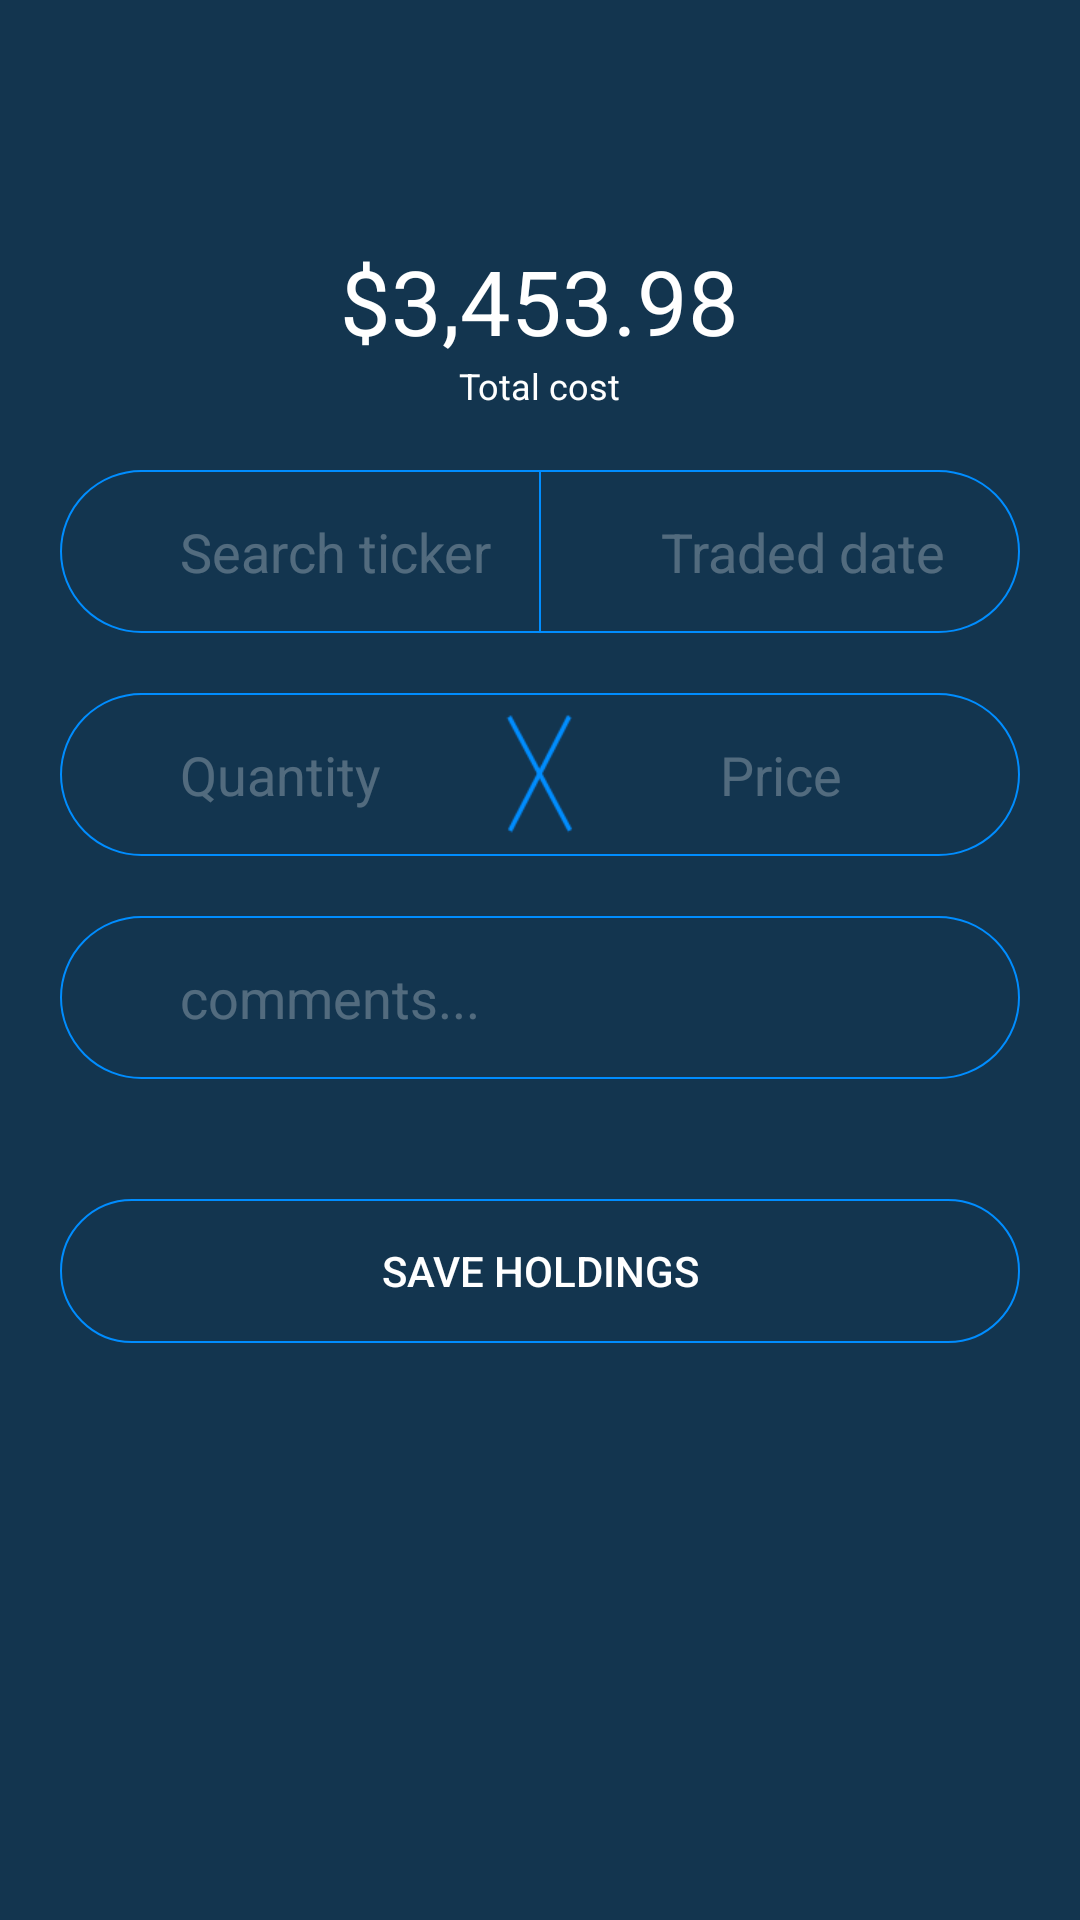

The Android layout XML behind this screen, and the referenced resources:
<!-- AndroidManifest.xml: application theme Theme.AppCompat.NoActionBar -->
<!-- res/layout/fragment_add.xml -->
<?xml version="1.0" encoding="utf-8"?>
<FrameLayout xmlns:android="http://schemas.android.com/apk/res/android"
    xmlns:tools="http://schemas.android.com/tools"
    android:layout_width="match_parent"
    android:layout_height="match_parent"
    tools:context=".fragments.AddFragment"
    android:background="@color/bg_color"
    >
    <RelativeLayout

        android:layout_width="match_parent"
        android:layout_height="match_parent"
        >


        <TextView
            android:id="@+id/total_cost"
            android:layout_width="wrap_content"
            android:layout_height="wrap_content"
            android:layout_centerHorizontal="true"
            android:layout_marginTop="80dp"
            android:text="$3,453.98"
            android:textColor="@color/white"
            android:textSize="30sp"
            android:inputType="numberDecimal"
            />
        <TextView
            android:id="@+id/total_cost_txt"
            android:layout_below="@id/total_cost"
            android:layout_width="wrap_content"
            android:layout_height="wrap_content"
            android:layout_centerHorizontal="true"
            android:text="Total cost"
            android:textColor="@color/white"
            android:textSize="12sp" />

        <LinearLayout
            android:id="@+id/first_linear"
            android:layout_below="@id/total_cost_txt"
            android:layout_width="match_parent"
            android:layout_height="wrap_content"
            android:layout_gravity="center_horizontal"
            android:layout_margin="20dp"
            android:background="@drawable/add_style">


            <EditText
                android:id="@+id/search_ticker"
                android:layout_width="0dp"
                android:layout_weight="1"
                android:paddingTop="15dp"
                android:paddingBottom="15dp"
                android:paddingStart="40dp"
                android:paddingEnd="10dp"
                android:textColor="@color/white"
                android:layout_height="wrap_content"
                android:hint="Search ticker"
                android:textColorHint="@color/uncheck_icon"
                android:background="#00000000"
                android:inputType="textCapCharacters"
                android:maxLength="7"

                />
            <View
                android:background="@color/checked_icon"
                android:layout_width="0.5dp"
                android:layout_gravity="center_horizontal"
                android:layout_height="match_parent"/>

            <EditText
                android:id="@+id/trade_date"
                android:layout_width="0dp"
                android:layout_weight="1"
                android:layout_height="wrap_content"
                android:paddingTop="15dp"
                android:paddingBottom="15dp"
                android:paddingEnd="10dp"
                android:paddingStart="40dp"
                android:textColor="@color/white"
                android:inputType="date"
                android:hint="Traded date"
                android:textColorHint="@color/uncheck_icon"
                android:background="#00000000"
                android:maxLength="10"
                android:layout_toRightOf="@id/search_ticker"
                />



        </LinearLayout>

        <LinearLayout
            android:id="@+id/second_linear"
            android:layout_below="@id/first_linear"
            android:layout_width="match_parent"
            android:layout_height="wrap_content"
            android:layout_gravity="center_horizontal"
            android:layout_marginBottom="20dp"
            android:layout_marginEnd="20dp"
            android:layout_marginStart="20dp"
            android:layout_marginTop="0dp"
            android:background="@drawable/add_style">


            <EditText
                android:id="@+id/quantity"
                android:layout_width="0dp"
                android:layout_weight="1"
                android:paddingTop="15dp"
                android:paddingBottom="15dp"
                android:paddingStart="40dp"
                android:paddingEnd="10dp"
                android:textColor="@color/white"
                android:layout_height="wrap_content"
                android:hint="Quantity"
                android:textColorHint="@color/uncheck_icon"
                android:background="#00000000"
                android:inputType="numberDecimal"
                android:maxLength="7"

                />
            <View
                android:background="@mipmap/x_blue"
                android:layout_width="40dp"
                android:layout_gravity="center_horizontal|center_vertical"
                android:layout_height="40dp"/>

            <EditText
                android:id="@+id/price"
                android:layout_width="0dp"
                android:layout_weight="1"
                android:layout_height="wrap_content"
                android:paddingTop="15dp"
                android:paddingBottom="15dp"
                android:paddingEnd="10dp"
                android:paddingStart="40dp"
                android:textColor="@color/white"
                android:inputType="numberDecimal"
                android:hint="Price"
                android:textColorHint="@color/uncheck_icon"
                android:background="#00000000"
                android:maxLength="10"
                android:layout_toRightOf="@id/search_ticker"
                />



        </LinearLayout>

        <LinearLayout
            android:id="@+id/third_linear"
            android:layout_below="@id/second_linear"
            android:layout_width="match_parent"
            android:layout_height="wrap_content"
            android:layout_gravity="center_horizontal"
            android:layout_marginBottom="20dp"
            android:layout_marginEnd="20dp"
            android:layout_marginStart="20dp"
            android:layout_marginTop="0dp"
            android:background="@drawable/add_style">


            <EditText
                android:id="@+id/comments"
                android:layout_width="0dp"
                android:layout_weight="1"
                android:paddingTop="15dp"
                android:paddingBottom="15dp"
                android:paddingStart="40dp"
                android:paddingEnd="10dp"
                android:textColor="@color/white"
                android:layout_height="wrap_content"
                android:hint="comments..."
                android:textColorHint="@color/uncheck_icon"
                android:background="#00000000"
                android:inputType="textMultiLine"
                />



        </LinearLayout>

        <Button
            android:id="@+id/btn_save"
            android:layout_width="match_parent"
            android:layout_height="wrap_content"
            android:text="save holdings"
            android:textAllCaps="true"
            android:layout_below="@id/third_linear"
            android:layout_margin="20dp"
            android:background="@drawable/button_selector_drawable"/>



    </RelativeLayout>






</FrameLayout>
<!-- resources referenced by this layout -->
<resources>
  <color name="bg_color">#13354F</color>
  <color name="checked_icon">#008DFF</color>
  <color name="uncheck_icon">#45FFFFFF</color>
  <color name="white">#FFFFFF</color>
  <!-- drawable add_style (drawable) -->
  <?xml version="1.0" encoding="utf-8"?>
  <selector xmlns:android="http://schemas.android.com/apk/res/android">
  
      <item >
          <shape android:shape="rectangle">
              <solid android:color="#00000000"/>
              <corners android:radius="50dp"/>
              <stroke android:width="0.5dp" android:color="@color/checked_icon"/>
          </shape>
      </item>
  </selector>
  <!-- drawable button_selector_drawable (drawable) -->
  <?xml version="1.0" encoding="utf-8"?>
  <selector xmlns:android="http://schemas.android.com/apk/res/android">
      <item android:state_pressed="true">
          <shape android:shape="rectangle">
              <solid android:color="@color/checked_icon"/>
              <corners android:radius="50dp"/>
          </shape>
  
      </item>
      <item android:state_pressed="false">
          <shape android:shape="rectangle">
              <stroke android:width="0.5dp" android:color="@color/checked_icon"/>
              <corners android:radius="50dp"/>
          </shape>
  
      </item>
  </selector>
  <!-- mipmap x_blue: png bitmap (mipmap-hdpi, 936 bytes) -->
</resources>
